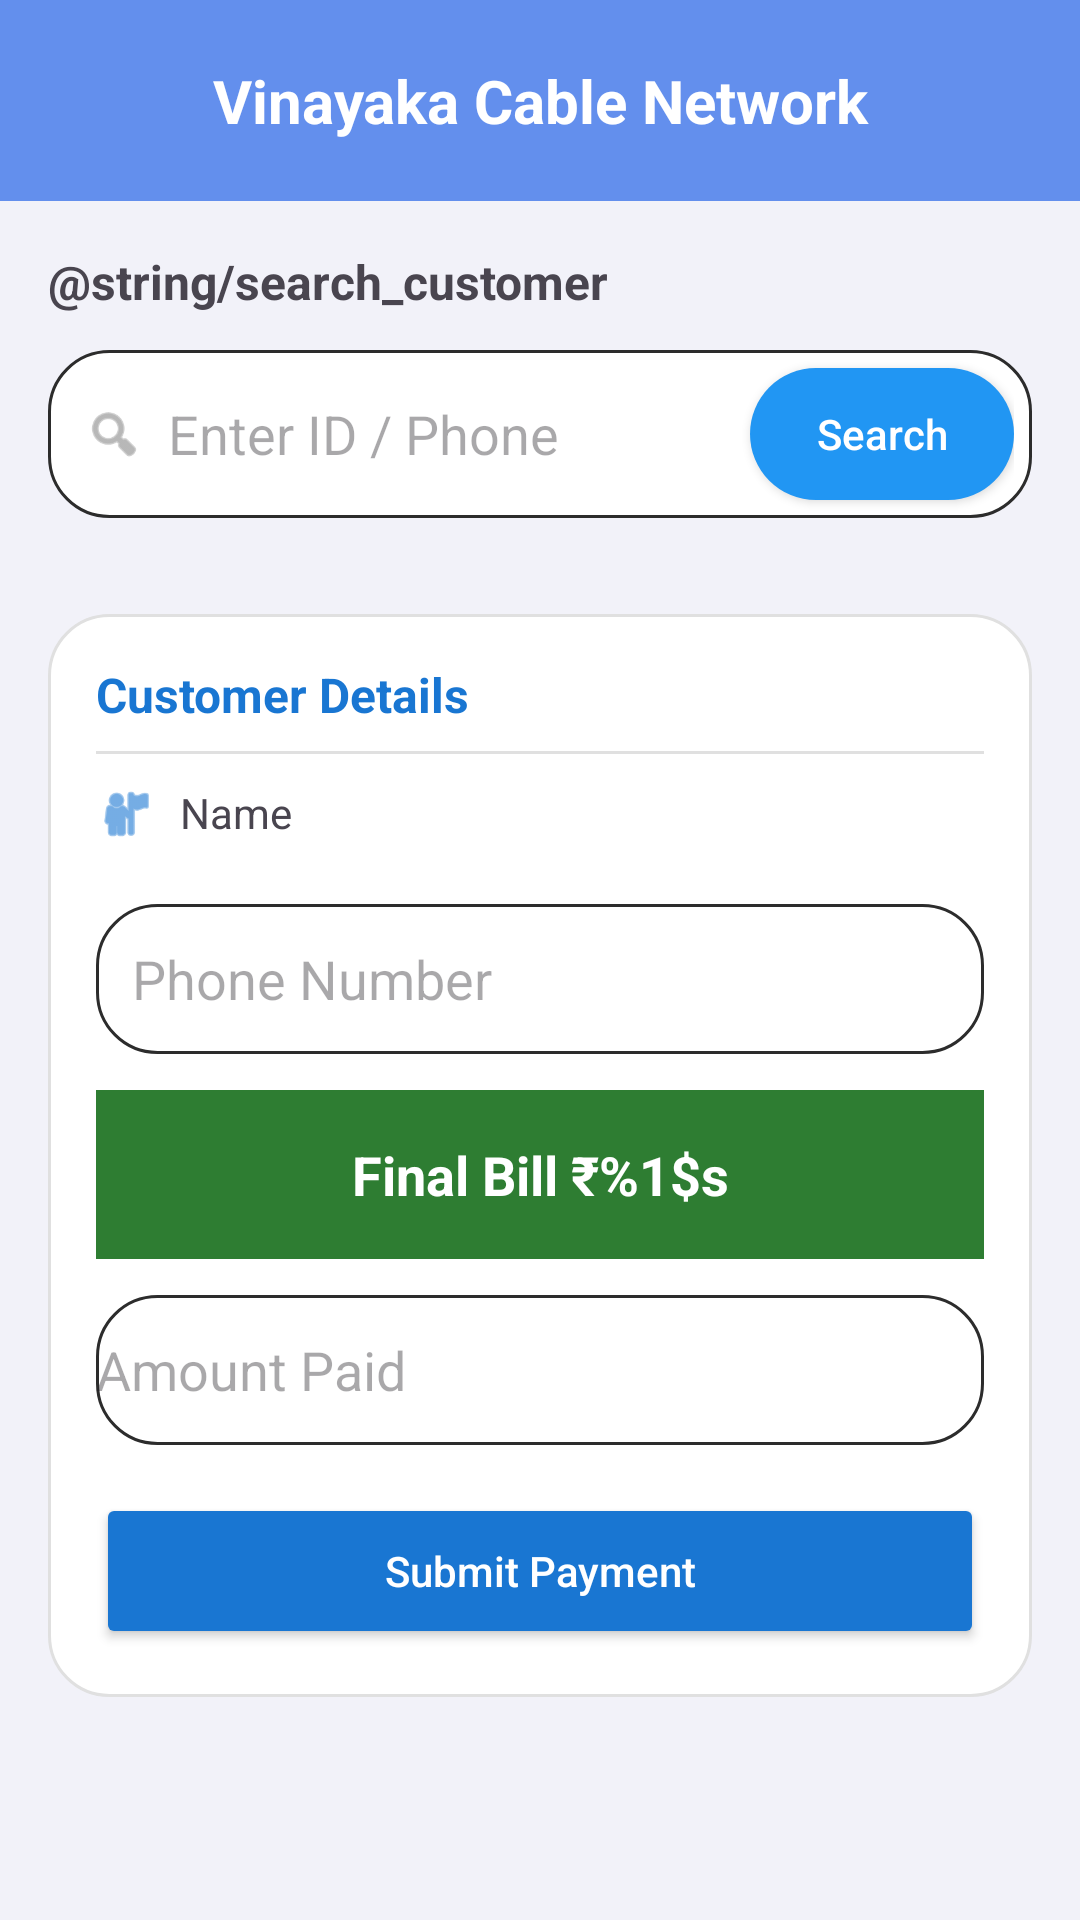

Produce the Android XML layout that renders to this screen, including the resource entries it uses.
<!-- AndroidManifest.xml: application theme Theme.VinayakaCableNetwork -->
<!-- res/layout/activity_collector_dashboard.xml -->
<?xml version="1.0" encoding="utf-8"?>
<ScrollView xmlns:android="http://schemas.android.com/apk/res/android"
    android:layout_width="match_parent"
    android:layout_height="match_parent"
    android:background="#F2F2F9">

    <LinearLayout
        android:layout_width="match_parent"
        android:layout_height="wrap_content"
        android:orientation="vertical"
        android:paddingBottom="24dp">

        
        <TextView
            android:layout_width="match_parent"
            android:layout_height="wrap_content"
            android:text="@string/vinayaka_cable_network"
            android:textSize="20sp"
            android:textStyle="bold"
            android:textColor="#FFFFFF"
            android:background="#638FED"
            android:padding="20dp"
            android:gravity="center" />

        
        <LinearLayout
            android:layout_width="match_parent"
            android:layout_height="wrap_content"
            android:layout_margin="16dp"
            android:orientation="vertical">

            <TextView
                android:layout_width="wrap_content"
                android:layout_height="wrap_content"
                android:text="@string/search_customer"
                android:textStyle="bold"
                android:textSize="16sp"
                android:layout_marginBottom="12dp"/>

            <LinearLayout
                android:layout_width="match_parent"
                android:layout_height="56dp"
                android:orientation="horizontal"
                android:background="@drawable/search_bg"
                android:paddingStart="12dp"
                android:paddingEnd="6dp"
                android:gravity="center_vertical">

                <ImageView
                    android:layout_width="20dp"
                    android:layout_height="20dp"
                    android:src="@android:drawable/ic_menu_search"
                    android:tint="#888"/>

                <EditText
                    android:id="@+id/etSearchSeries"
                    android:layout_width="0dp"
                    android:layout_weight="1"
                    android:layout_height="match_parent"
                    android:hint="@string/hint_enter_id_or_phone"
                    android:background="@android:color/transparent"
                    android:paddingStart="8dp"/>

                <Button
                    android:id="@+id/btnSearch"
                    android:layout_width="wrap_content"
                    android:layout_height="44dp"
                    android:text="@string/action_search"
                    android:textColor="#FFFFFF"
                    android:textAllCaps="false"
                    android:background="@drawable/search_button_bg"
                    android:paddingStart="18dp"
                    android:paddingEnd="18dp"/>
            </LinearLayout>
        </LinearLayout>



        
        <LinearLayout
            android:id="@+id/formLayout"
            android:layout_width="match_parent"
            android:layout_height="wrap_content"
            android:orientation="vertical"
            android:background="@drawable/card_bg"
            android:layout_margin="16dp"
            android:padding="16dp">

            
            <TextView
                android:layout_width="wrap_content"
                android:layout_height="wrap_content"
                android:text="@string/customer_details_title"
                android:textStyle="bold"
                android:textSize="16sp"
                android:textColor="#1976D2"
                android:layout_marginBottom="8dp"/>

            <View
                android:layout_width="match_parent"
                android:layout_height="1dp"
                android:background="#E0E0E0"/>

            
            <LinearLayout
                android:layout_width="match_parent"
                android:layout_height="wrap_content"
                android:orientation="horizontal"
                android:paddingVertical="10dp">

                <ImageView
                    android:layout_width="20dp"
                    android:layout_height="20dp"
                    android:src="@android:drawable/ic_menu_myplaces"
                    android:tint="#1976D2"/>

                <TextView
                    android:layout_width="0dp"
                    android:layout_height="wrap_content"
                    android:layout_weight="1"
                    android:text="@string/name_label"
                    android:layout_marginStart="8dp"/>

                <TextView
                    android:id="@+id/tvName"
                    android:layout_width="wrap_content"
                    android:layout_height="wrap_content"
                    android:textStyle="bold"/>
            </LinearLayout>

            
            <EditText
                android:id="@+id/etPhone"
                android:layout_width="match_parent"
                android:layout_height="50dp"
                android:hint="@string/hint_phone_number"
                android:background="@drawable/search_bg"
                android:padding="12dp"
                android:layout_marginTop="10dp"/>

            
            <TextView
                android:id="@+id/tvFinalBill"
                android:layout_width="match_parent"
                android:layout_height="wrap_content"
                android:text="@string/final_bill_amount"
                android:textStyle="bold"
                android:textSize="18sp"
                android:gravity="center"
                android:background="#2E7D32"
                android:textColor="#FFFFFF"
                android:padding="16dp"
                android:layout_marginTop="12dp"/>

            
            <EditText
                android:id="@+id/etAmountPaid"
                android:layout_width="match_parent"
                android:layout_height="50dp"
                android:hint="@string/hint_amount_paid"
                android:background="@drawable/search_bg"
                android:layout_marginTop="12dp"/>

            
            <Button
                android:id="@+id/btnSubmitPayment"
                android:layout_width="match_parent"
                android:layout_height="52dp"
                android:text="@string/submit_payment"
                android:textColor="#FFFFFF"
                android:backgroundTint="#1976D2"
                android:textAllCaps="false"
                android:layout_marginTop="16dp"/>

        </LinearLayout>

    </LinearLayout>
</ScrollView>
<!-- resources referenced by this layout -->
<resources>
  <!-- drawable card_bg (drawable) -->
  <shape xmlns:android="http://schemas.android.com/apk/res/android">
  
      
      <solid android:color="#FFFFFF"/>
  
      
      <corners android:radius="20dp"/>
  
      
      <stroke
          android:width="1dp"
          android:color="#E0E0E0"/>
  
  </shape>
  <!-- drawable search_bg (drawable) -->
  <shape xmlns:android="http://schemas.android.com/apk/res/android">
  
      
      <solid android:color="?attr/colorSurface"/>
  
      
      <corners android:radius="20dp"/>
  
      
      <stroke
          android:width="1dp"
          android:color="#2C2C2C"/>
  
  </shape>
  <!-- drawable search_button_bg (drawable) -->
  <shape xmlns:android="http://schemas.android.com/apk/res/android">
      <solid android:color="#2196F3"/>
      <corners android:radius="22dp"/>
  </shape>
  <string name="action_search">Search</string>
  <string name="customer_details_title">Customer Details</string>
  <string name="final_bill_amount">Final Bill ₹%1$s</string>
  <string name="hint_amount_paid">Amount Paid</string>
  <string name="hint_enter_id_or_phone">Enter ID / Phone</string>
  <string name="hint_phone_number">Phone Number</string>
  <string name="name_label">Name</string>
  <string name="submit_payment">Submit Payment</string>
  <string name="vinayaka_cable_network">Vinayaka Cable Network</string>
  <style name="Theme.VinayakaCableNetwork" parent="Theme.Material3.DayNight.NoActionBar">
  
          
          <item name="colorPrimary">#90CAF9</item>
          <item name="colorOnPrimary">#003566</item>
          <item name="colorPrimaryContainer">#1565C0</item>
          <item name="colorOnPrimaryContainer">#D6E8FC</item>
  
          
          <item name="colorSecondary">#A5D6A7</item>
          <item name="colorOnSecondary">#1B5E20</item>
          <item name="colorSecondaryContainer">#2E7D32</item>
          <item name="colorOnSecondaryContainer">#C8E6C9</item>
  
          
          <item name="colorTertiary">#80DEEA</item>
          <item name="colorOnTertiary">#004D56</item>
          <item name="colorTertiaryContainer">#00696F</item>
          <item name="colorOnTertiaryContainer">#B2EBF2</item>
  
          
          <item name="colorError">#F28B82</item>
          <item name="colorOnError">#7F0000</item>
          <item name="colorErrorContainer">#B71C1C</item>
          <item name="colorOnErrorContainer">#FFCDD2</item>
  
          
          <item name="colorSurface">#1E1E1E</item>
          <item name="colorOnSurface">#E2E2E6</item>
          <item name="colorSurfaceVariant">#2C2C2C</item>
          <item name="colorOnSurfaceVariant">#C4C6D0</item>
          <item name="android:colorBackground">#121212</item>
          <item name="colorOnBackground">#E2E2E6</item>
  
          
          <item name="colorOutline">#8E9099</item>
          <item name="colorOutlineVariant">#44474F</item>
  
      </style>
</resources>
